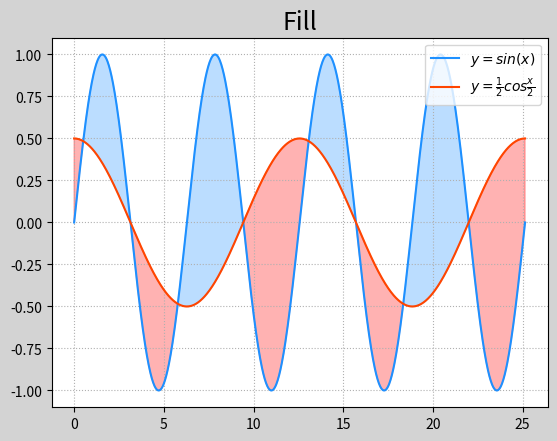

Here is the Python script that generated this plot:
import matplotlib.pyplot as mp
import numpy as np

x = np.linspace(0, 8 * np.pi, 1000)
sinx = np.sin(x)
cosx = np.cos(x / 2) / 2

mp.figure('Fill', facecolor='lightgray')
mp.title('Fill', fontsize=18)
mp.grid(linestyle=':')
mp.plot(x, sinx, color='dodgerblue', label=r'$y=sin(x)$')
mp.plot(x, cosx, color='orangered', label=r'$y=\frac{1}{2}cos{\frac{x}{2}}$')
mp.fill_between(x,sinx,cosx,sinx>cosx,color='dodgerblue',alpha=0.3)
mp.fill_between(x,sinx,cosx,sinx<cosx,color='red',alpha=0.3)
mp.legend()
mp.show()
